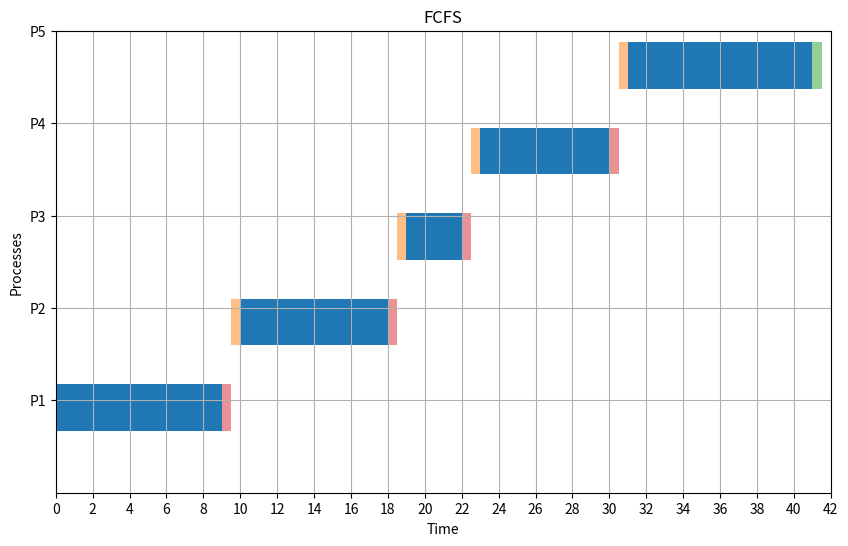

Generate this figure with matplotlib:
from collections import deque
import matplotlib.pyplot as plt

def average(lst):
    return sum(lst) / len(lst)

def fcfs(p, at: list, cbt: list, cs=1):
    current_time = 0
    WT = [0] * p
    TT = [0] * p
    timeline = []

    ready_queue = deque(range(p))

    while ready_queue:
        process = ready_queue.popleft()

        if current_time < at[process]:
            current_time = at[process]
        start_time = current_time
        end_time = start_time + cbt[process]
        wt = start_time - at[process]
        tt = end_time - at[process]

        WT[process] = wt
        TT[process] = tt

        timeline.append((process + 1, start_time, end_time))

        current_time = end_time + cs
    RT = WT
    return WT, TT, RT,  timeline

def plot_gantt_fcfs(timeline, cs):
    fig, ax = plt.subplots(figsize=(10, 6))
    half_cs = cs / 2

    for i, process in enumerate(timeline):
        index, start, end = process
        y_pos = index * 1.47
        ax.broken_barh([(start, end - start)], (y_pos - 0.4, 0.8), facecolors='tab:blue')
        if cs > 0 and i < len(timeline) - 1:
            cs_start = end
            ax.broken_barh([(cs_start, half_cs)], (y_pos - 0.4, 0.8), facecolors='tab:red', alpha=0.5)
        if cs > 0 and i < len(timeline) - 1:
            next_start = timeline[i + 1][1]
            cs_start_next = next_start - half_cs
            ax.broken_barh([(cs_start_next, half_cs)], ((timeline[i + 1][0] * 1.47) - 0.4, 0.8), facecolors='tab:orange', alpha=0.5)
    if cs > 0:
        last_process_end = timeline[-1][2]
        ax.broken_barh([(last_process_end, half_cs)], (y_pos - 0.4, 0.8), facecolors='tab:green', alpha=0.5)

    ax.set_ylim(0, len(timeline))
    ax.set_xlim(0, max(t[2] for t in timeline) + cs)
    ax.set_xlabel("Time")
    ax.set_ylabel("Processes")
    ax.set_yticks([t[0] * 1.59 for t in timeline])
    ax.set_yticklabels([f"P{t[0]}" for t in timeline])
    ax.grid(True)
    max_time = max(t[2] for t in timeline) + cs
    ax.set_xticks(range(0, max_time + 1, 2))
    plt.title("FCFS")
    plt.show()

p = 5
at = [0, 2, 3, 4, 5]
cbt = [9, 8, 3, 7, 10]
cs = 1
quantum = 5

a, b, c, timeline = fcfs(p, at, cbt, cs)
print("WT:", a)
print("TT:", b)
print("RT: ", c)
wtbar = average(a)
ttbar = average(b)
rtbar = average(c)
print("Average of WT: ", wtbar)
print("Average of TT: ", ttbar)
print("Average of RT: ", rtbar)

plot_gantt_fcfs(timeline, cs)
